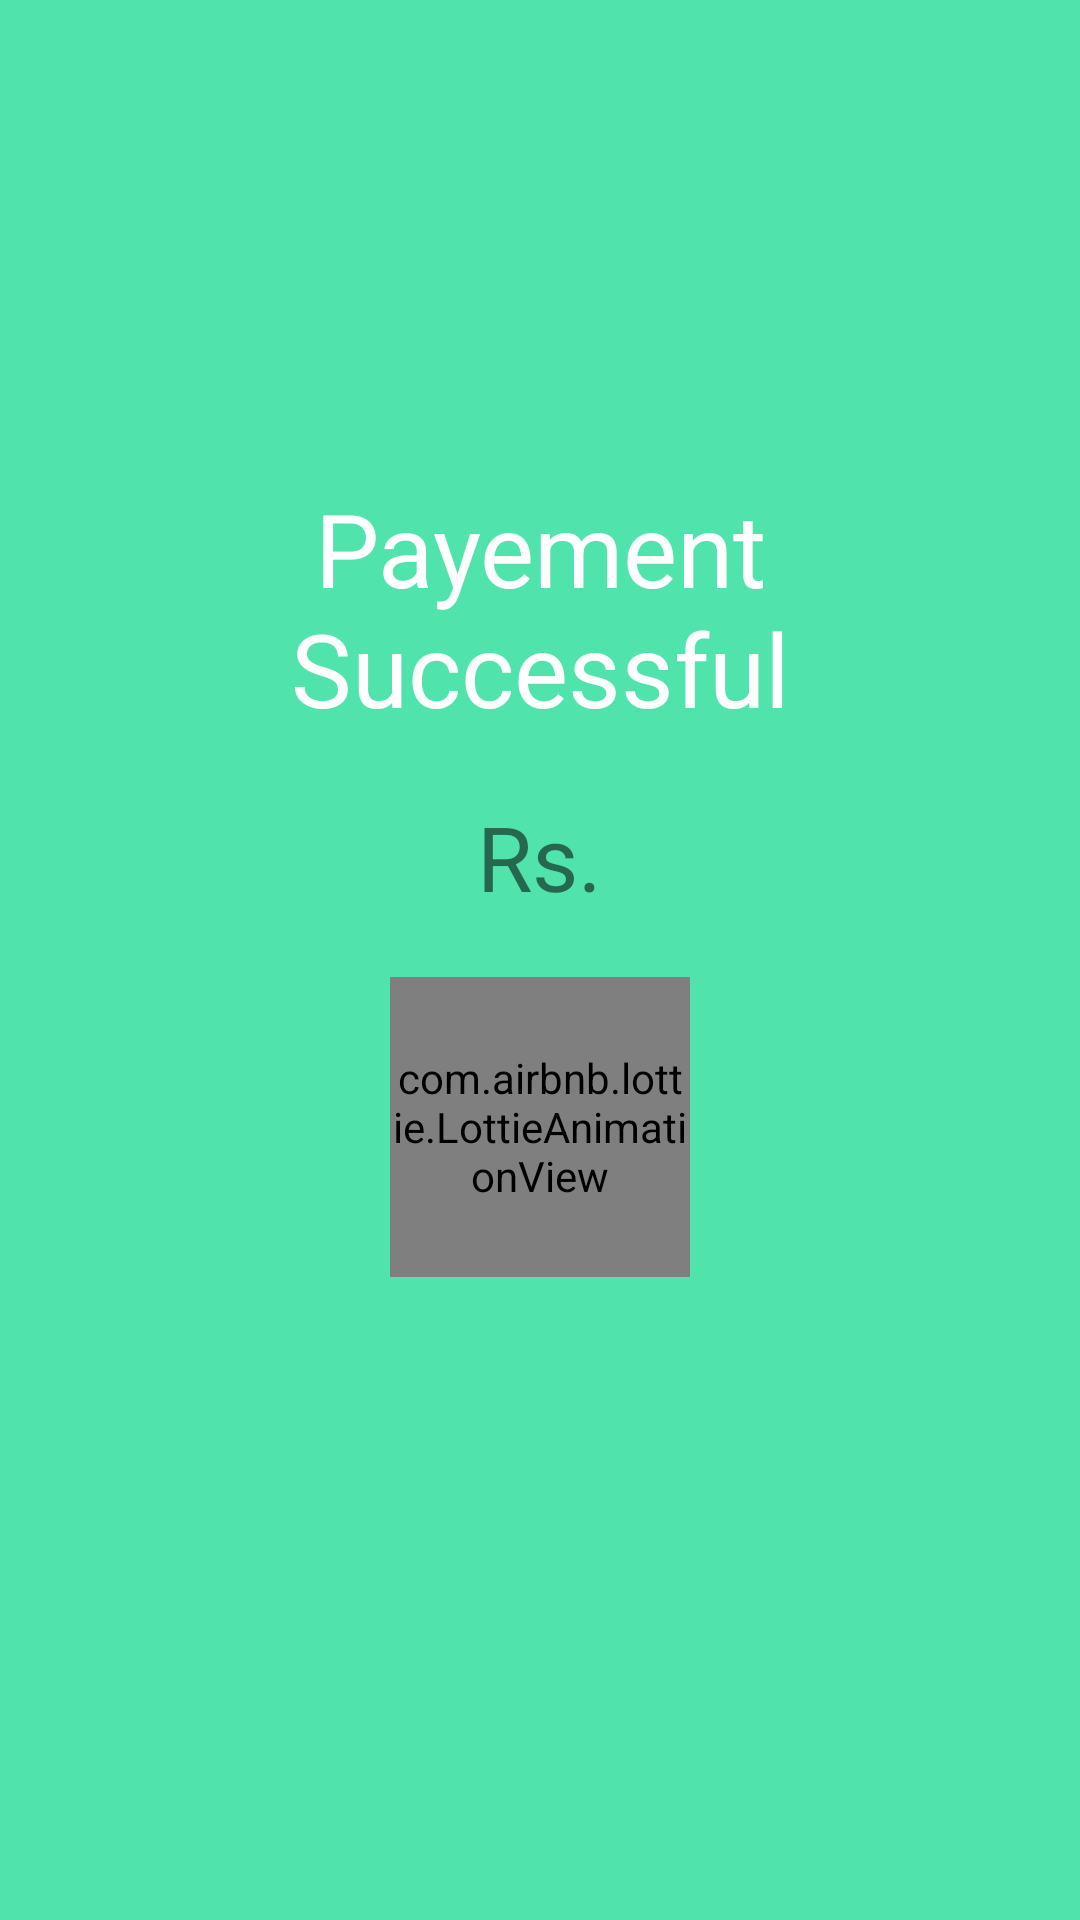

Reconstruct the res/layout file that produces this screen, plus the resources it refers to.
<!-- AndroidManifest.xml: application theme Theme.Design.Light.NoActionBar -->
<!-- res/layout/activity_payement_successful.xml -->
<?xml version="1.0" encoding="utf-8"?>
<RelativeLayout xmlns:android="http://schemas.android.com/apk/res/android"
    xmlns:app="http://schemas.android.com/apk/res-auto"
    xmlns:tools="http://schemas.android.com/tools"
    android:layout_width="match_parent"
    android:layout_height="match_parent"
    android:background="#51e3ac"
    tools:context=".Payement_Successful">

    <RelativeLayout
        android:layout_width="match_parent"
        android:layout_height="match_parent"
        android:padding="60dp">

        <TextView
            android:id="@+id/tv_payement_successful"
            android:layout_width="170dp"
            android:layout_height="wrap_content"
            android:layout_centerHorizontal="true"
            android:layout_marginHorizontal="20dp"
            android:layout_marginTop="100dp"
            android:singleLine="false"
            android:text="Payement Successful"
            android:textAlignment="center"
            android:textColor="@color/white"
            android:textSize="34dp" />

        <TextView
            android:id="@+id/tv_room_price_paid"
            android:layout_width="wrap_content"
            android:layout_height="wrap_content"
            android:layout_below="@id/tv_payement_successful"
            android:layout_centerHorizontal="true"
            android:layout_marginTop="20dp"
            android:text="Rs."
            android:textSize="30dp" />

        <com.airbnb.lottie.LottieAnimationView
            android:layout_width="100dp"
            android:layout_height="100dp"
            android:layout_below="@id/tv_room_price_paid"
            android:layout_centerHorizontal="true"
            android:layout_marginTop="20dp"
            app:lottie_autoPlay="true"
            app:lottie_loop="false"
            app:lottie_rawRes="@raw/ok_green"
            app:lottie_renderMode="software" />
    </RelativeLayout>

</RelativeLayout>
<!-- resources referenced by this layout -->
<resources>

  <!-- not gathered from this repository: default colours our renderer supplied (Android Studio template values) -->
  <color name="white">#FFFFFFFF</color>
</resources>
